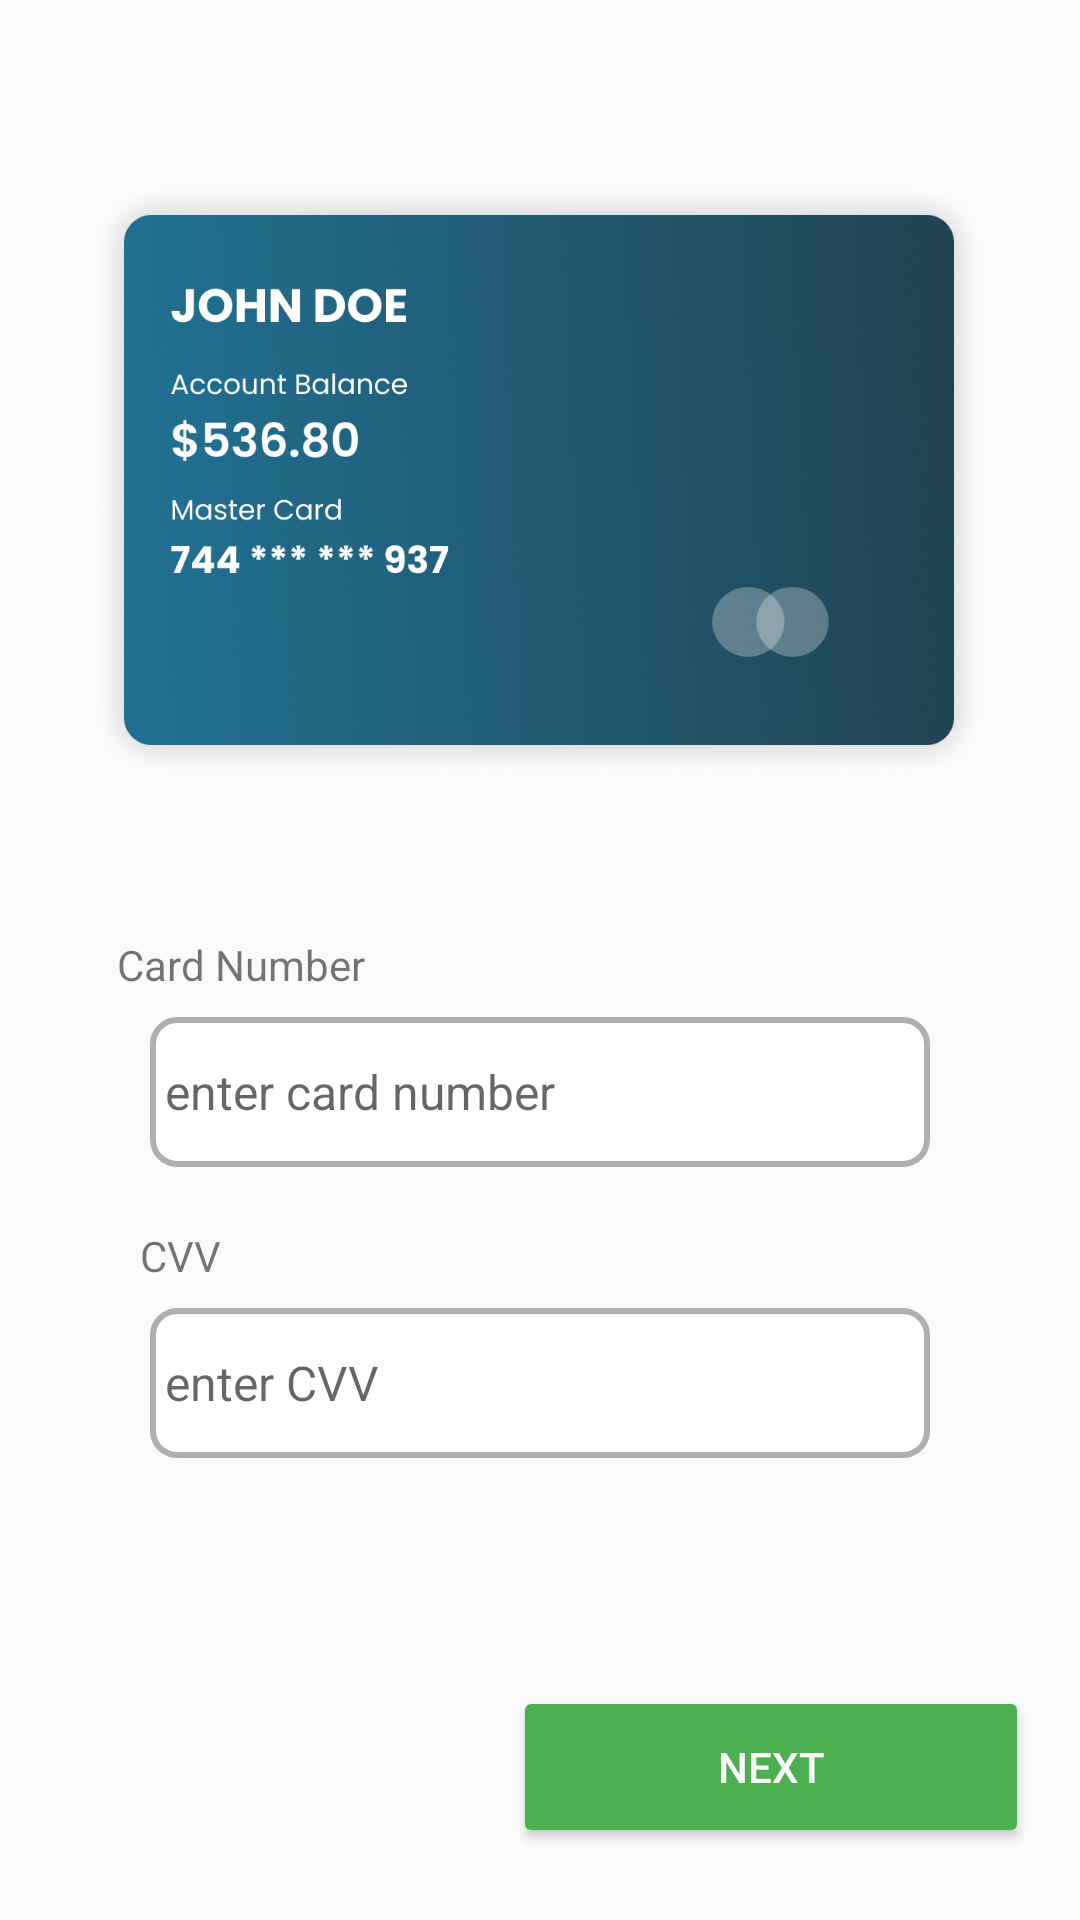

Layout XML and referenced resources for this Android screen:
<!-- AndroidManifest.xml: application theme Theme.Eventastic -->
<!-- res/layout/activity_card_details.xml -->
<?xml version="1.0" encoding="utf-8"?>
<androidx.constraintlayout.widget.ConstraintLayout xmlns:android="http://schemas.android.com/apk/res/android"
    xmlns:app="http://schemas.android.com/apk/res-auto"
    xmlns:tools="http://schemas.android.com/tools"
    android:id="@+id/main"
    android:layout_width="match_parent"
    android:layout_height="match_parent"
    tools:context=".card_details">

    <ImageView
        android:id="@+id/imageView9"
        android:layout_width="300dp"
        android:layout_height="200dp"
        android:layout_marginTop="60dp"
        app:layout_constraintEnd_toEndOf="parent"
        app:layout_constraintHorizontal_bias="0.495"
        app:layout_constraintStart_toStartOf="parent"
        app:layout_constraintTop_toTopOf="parent"
        app:srcCompat="@drawable/card" />

    <TextView
        android:id="@+id/textView20"
        android:layout_width="wrap_content"
        android:layout_height="wrap_content"
        android:layout_marginTop="52dp"
        android:text="Card Number"
        app:layout_constraintEnd_toEndOf="parent"
        app:layout_constraintHorizontal_bias="0.141"
        app:layout_constraintStart_toStartOf="parent"
        app:layout_constraintTop_toBottomOf="@+id/imageView9" />

    <EditText
        android:id="@+id/textView15"
        android:layout_width="match_parent"
        android:layout_height="50dp"
        android:layout_marginStart="50dp"
        android:layout_marginTop="8dp"
        android:layout_marginEnd="50dp"
        android:textSize="16sp"
        android:hint="enter card number"
        app:layout_constraintEnd_toEndOf="parent"
        app:layout_constraintHorizontal_bias="1.0"
        app:layout_constraintStart_toStartOf="parent"
        app:layout_constraintTop_toBottomOf="@+id/textView20"
        android:background="@drawable/border"
        android:padding="5dp"/>

    <TextView
        android:id="@+id/textView21"
        android:layout_width="wrap_content"
        android:layout_height="wrap_content"
        android:layout_marginTop="20dp"
        android:text="CVV"
        app:layout_constraintEnd_toEndOf="parent"
        app:layout_constraintHorizontal_bias="0.14"
        app:layout_constraintStart_toStartOf="parent"
        app:layout_constraintTop_toBottomOf="@+id/textView15" />

    <EditText
        android:id="@+id/textView16"
        android:layout_width="match_parent"
        android:layout_height="50dp"
        android:layout_marginStart="50dp"
        android:layout_marginTop="8dp"
        android:layout_marginEnd="50dp"
        android:hint="enter CVV"
        android:textSize="16sp"
        app:layout_constraintEnd_toEndOf="parent"
        app:layout_constraintStart_toStartOf="parent"
        app:layout_constraintTop_toBottomOf="@+id/textView21"
        android:background="@drawable/border"
        android:padding="5dp"/>

    <View
        android:id="@+id/divider"
        android:layout_width="match_parent"
        android:layout_height="1dp"
        android:layout_marginTop="156dp"
        android:background="?android:attr/listDivider"
        app:layout_constraintEnd_toEndOf="parent"
        app:layout_constraintHorizontal_bias="0.0"
        app:layout_constraintStart_toStartOf="parent"
        app:layout_constraintTop_toBottomOf="@+id/textView16" />

    <TextView
        android:id="@+id/tv_price"
        android:layout_width="wrap_content"
        android:layout_height="wrap_content"
        android:layout_marginStart="44dp"
        android:layout_marginTop="24dp"
        android:text="$100/2 Persons"
        android:textColor="#4CAF50"
        android:textSize="16sp"
        android:textStyle="bold"
        app:layout_constraintStart_toStartOf="parent"
        app:layout_constraintTop_toBottomOf="@+id/divider" />

    <Button
        android:id="@+id/btn_next"
        android:layout_width="172dp"
        android:layout_height="54dp"
        android:layout_marginBottom="24dp"
        android:backgroundTint="#4CAF50"
        android:text="Next"
        android:textColor="#FFFFFF"
        app:layout_constraintBottom_toBottomOf="parent"
        app:layout_constraintEnd_toEndOf="parent"
        app:layout_constraintHorizontal_bias="0.387"
        app:layout_constraintStart_toEndOf="@id/tv_price" />

</androidx.constraintlayout.widget.ConstraintLayout>
<!-- resources referenced by this layout -->
<resources>
  <!-- drawable border (drawable) -->
  <?xml version="1.0" encoding="utf-8"?>
      <shape xmlns:android="http://schemas.android.com/apk/res/android">
          
          <stroke
              android:width="2dp"
              android:color="#AFAFAF"/> 
  
          
          <solid android:color="#FFFFFF"/> 
  
          
          <corners android:radius="8dp"/> 
      </shape>
  <!-- drawable card: png bitmap (drawable, 745631 bytes) -->
  <style name="Theme.Eventastic" parent="Base.Theme.Eventastic" />
  <style name="Base.Theme.Eventastic" parent="Theme.AppCompat.Light.NoActionBar">
          
          
      </style>
</resources>
